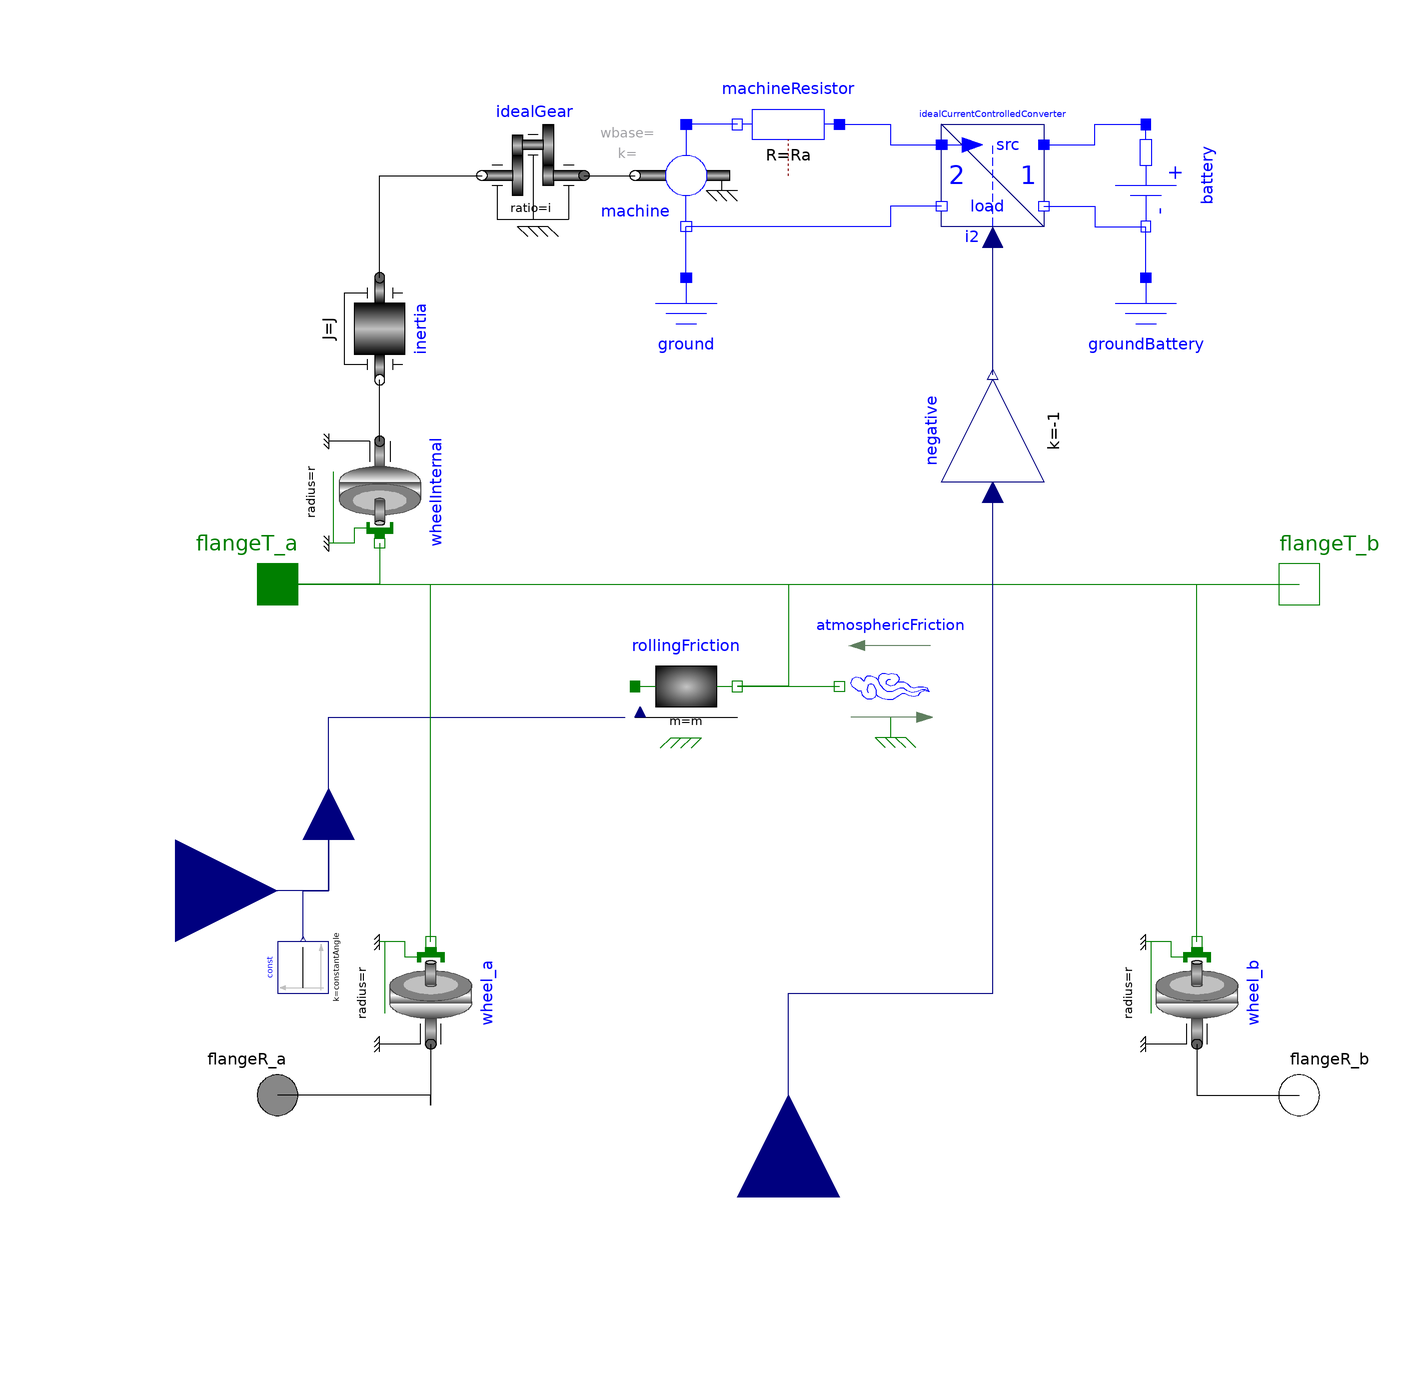

The component connection diagram of the Modelica model below, drawn from its own Placement and Line annotations.

model VehicleWithDriveLoss "Vehicle with friction"
  extends ElectroMechanicalDrives.Components.Vehicles.Vehicle;
  parameter Real i = 1 "Transmission speed ratio wheel/machine" annotation(Dialog(group = "Power train", tab = "ElectroMechanical"));
  parameter Modelica.SIunits.ElectricalTorqueConstant kBase = 1
    "Transformation coefficient of base velocity range" annotation(Dialog(group = "Electric machine", tab = "ElectroMechanical"));
  parameter Modelica.SIunits.AngularVelocity wBase
    "Maximum base angular velocity" annotation(Dialog(group = "Electric machine", tab = "ElectroMechanical"));
  parameter Modelica.SIunits.Resistance Ra = 0
    "Internal armature resistance of machine"  annotation(Dialog(group = "Electric machine", tab = "ElectroMechanical"));
  parameter Integer ns(min = 1) = 1 "Number of series cells" annotation(Dialog(group = "Battery", tab = "ElectroMechanical"));
  parameter Integer np(min = 1) = 1 "Number of parallel cells" annotation(Dialog(group = "Battery", tab = "ElectroMechanical"));
  parameter Modelica.SIunits.Voltage V1Cell "Maximum cell voltage > V0Cell" annotation(Dialog(group = "Battery", tab = "ElectroMechanical"));
  parameter Modelica.SIunits.Voltage V0Cell "Minimum cell voltage < V1Cell" annotation(Dialog(group = "Battery", tab = "ElectroMechanical"));
  parameter Boolean allowOvercharge = false
    "Allows overcharging without error" annotation(Dialog(group = "Battery", tab = "ElectroMechanical"));
  parameter Boolean allowUndercharge = false
    "Allows undercharging without error" annotation(Dialog(group = "Battery", tab = "ElectroMechanical"));
  parameter Modelica.SIunits.Energy ECell
    "Total cell energy between V0 and V1" annotation(Dialog(group = "Battery", tab = "ElectroMechanical"));
  parameter Modelica.SIunits.Resistance RCell = 0 "Internal cell resitance" annotation(Dialog(group = "Battery", tab = "ElectroMechanical"));
  parameter Modelica.SIunits.Voltage ViniCell = V1Cell "Initial cell voltage" annotation(Dialog(group = "Battery", tab = "ElectroMechanical"));
  Modelica.Mechanics.Rotational.Components.IdealGear idealGear(ratio = i) annotation(Placement(transformation(extent={{-40,70},
            {-60,90}})));
  Machines.IdealCurrentFedMachine machine(final kBase = kBase, final wBase = wBase) annotation(Placement(transformation(extent={{-10,70},
            {-30,90}})));
  ElectroMechanicalDrives.Components.Electrical.IdealCurrentControlledConverter idealCurrentControlledConverter annotation(Placement(transformation(extent={{50,70},
            {30,90}})));
  Modelica.Blocks.Interfaces.RealInput iMachine "Machine current input" annotation (Placement(transformation(
        extent={{-20,-20},{20,20}},
        rotation=90,
        origin={0,-120})));
  ElectroMechanicalDrives.Components.Electrical.Battery battery(final ns = ns, final np = np, final V1Cell = V1Cell, final V0Cell = V0Cell, final ECell = ECell, final RCell = RCell, final ViniCell = ViniCell, final allowOvercharge = allowOvercharge, final allowUndercharge = allowUndercharge) annotation(Placement(transformation(extent = {{-10, -10}, {10, 10}}, rotation = 270, origin={70,80})));
  Modelica.Electrical.Analog.Basic.Ground ground annotation(Placement(transformation(extent={{-30,40},
            {-10,60}})));
  Modelica.Electrical.Analog.Basic.Ground groundBattery annotation(Placement(transformation(extent={{60,40},
            {80,60}})));
  Modelica.Electrical.Analog.Basic.Resistor machineResistor(final R=Ra)   annotation(Placement(transformation(extent={{10,80},
            {-10,100}})));
  Modelica.Blocks.Math.Gain negative(final k=-1) annotation (Placement(transformation(
        extent={{-10,-10},{10,10}},
        rotation=90,
        origin={40,30})));
equation
  connect(idealGear.flange_a, machine.flange) annotation(Line(points={{-40,80},
          {-30,80}},                                                                             color = {0, 0, 0}, smooth = Smooth.None));
  connect(idealCurrentControlledConverter.dc_n2, machine.n) annotation(Line(points={{30,74},
          {20,74},{20,70},{-20,70}},                                                                                              color = {0, 0, 255}, smooth = Smooth.None));
  connect(idealCurrentControlledConverter.dc_p1, battery.pin_p) annotation(Line(points={{50,86},
          {60,86},{60,90},{70,90}},                                                                                                    color = {0, 0, 255}, smooth = Smooth.None));
  connect(idealCurrentControlledConverter.dc_n1, battery.pin_n) annotation(Line(points={{50,74},
          {60,74},{60,70},{70,70}},                                                                                                    color = {0, 0, 255}, smooth = Smooth.None));
  connect(ground.p, machine.n) annotation(Line(points={{-20,60},{-20,70}},    color = {0, 0, 255}, smooth = Smooth.None));
  connect(groundBattery.p, battery.pin_n) annotation(Line(points={{70,60},
          {70,70}},                                                                        color = {0, 0, 255}, smooth = Smooth.None));
  connect(machineResistor.n, machine.p) annotation(Line(points={{-10,90},
          {-20,90}},                                                                    color = {0, 0, 255}, smooth = Smooth.None));
  connect(machineResistor.p, idealCurrentControlledConverter.dc_p2) annotation(Line(points={{10,90},
          {20,90},{20,86},{30,86}},                                                                                                        color = {0, 0, 255}, smooth = Smooth.None));
  connect(inertia.flange_a, idealGear.flange_b) annotation (Line(points={
          {-80,60},{-80,80},{-60,80}}, color={0,0,0}));
  connect(negative.y, idealCurrentControlledConverter.i2) annotation (Line(points={{40,41},{40,68},{40,68}}, color={0,0,127}));
  connect(iMachine, negative.u) annotation (Line(points={{0,-120},{0,-120},{0,-80},{40,-80},{40,18}}, color={0,0,127}));
  annotation(defaultComponentName="vehicle",Diagram(coordinateSystem(preserveAspectRatio=false,   extent={{-100,
            -100},{100,100}})), Icon(coordinateSystem(preserveAspectRatio = false, extent = {{-100, -100}, {100, 100}}), graphics={  Line(points = {{-72, 28}}, color = {0, 0, 255}, smooth = Smooth.None), Line(points={{
              -66,-36},{-86,-28},{-46,-16},{-86,-8},{-66,4}},                                                                                                                                                                                                        color = {255, 0, 0}, smooth = Smooth.Bezier),
                                                                                                  Rectangle(extent={{
              -16.5,16.5},{16.5,-16.5}},                                                                                                     lineColor = {0, 0, 0},
            fillPattern = FillPattern.VerticalCylinder, fillColor = {255, 255, 255},
          origin={-75.5,-59.5},
          rotation=90)}),
    Documentation(info="<html>
<p>This vehicle model considers<p>
<ul>
<li><a href=\"modelica://ElectroMechanicalDrives.Components.Translational.RollingFriction\">Rolling friction</a></li>
<li><a href=\"modelica://ElectroMechanicalDrives.Components.Translational.AthmosphericFriction\">Athmospheric friction</a></li>
<li>The effect of effective mass increase due to inertias</li>
<li>Ideal gear</li>
<li><a href=\"modelica://ElectroMechanicalDrives.Components.Machines.IdealCurrentFedMachine\">Ideal DC machine</a> including armature resistor considering field weakening range</li>
<li><a href=\"modelica://ElectroMechanicalDrives.Components.Electrical.IdealCurrentControlledConverter\">Ideal DC/DC converter</a></li>
<li><a href=\"modelica://ElectroMechanicalDrives.Components.Electrical.Battery\">Re-chargeable battery</a> with internal resistor</li>
</ul>
</html>"));
end VehicleWithDriveLoss;